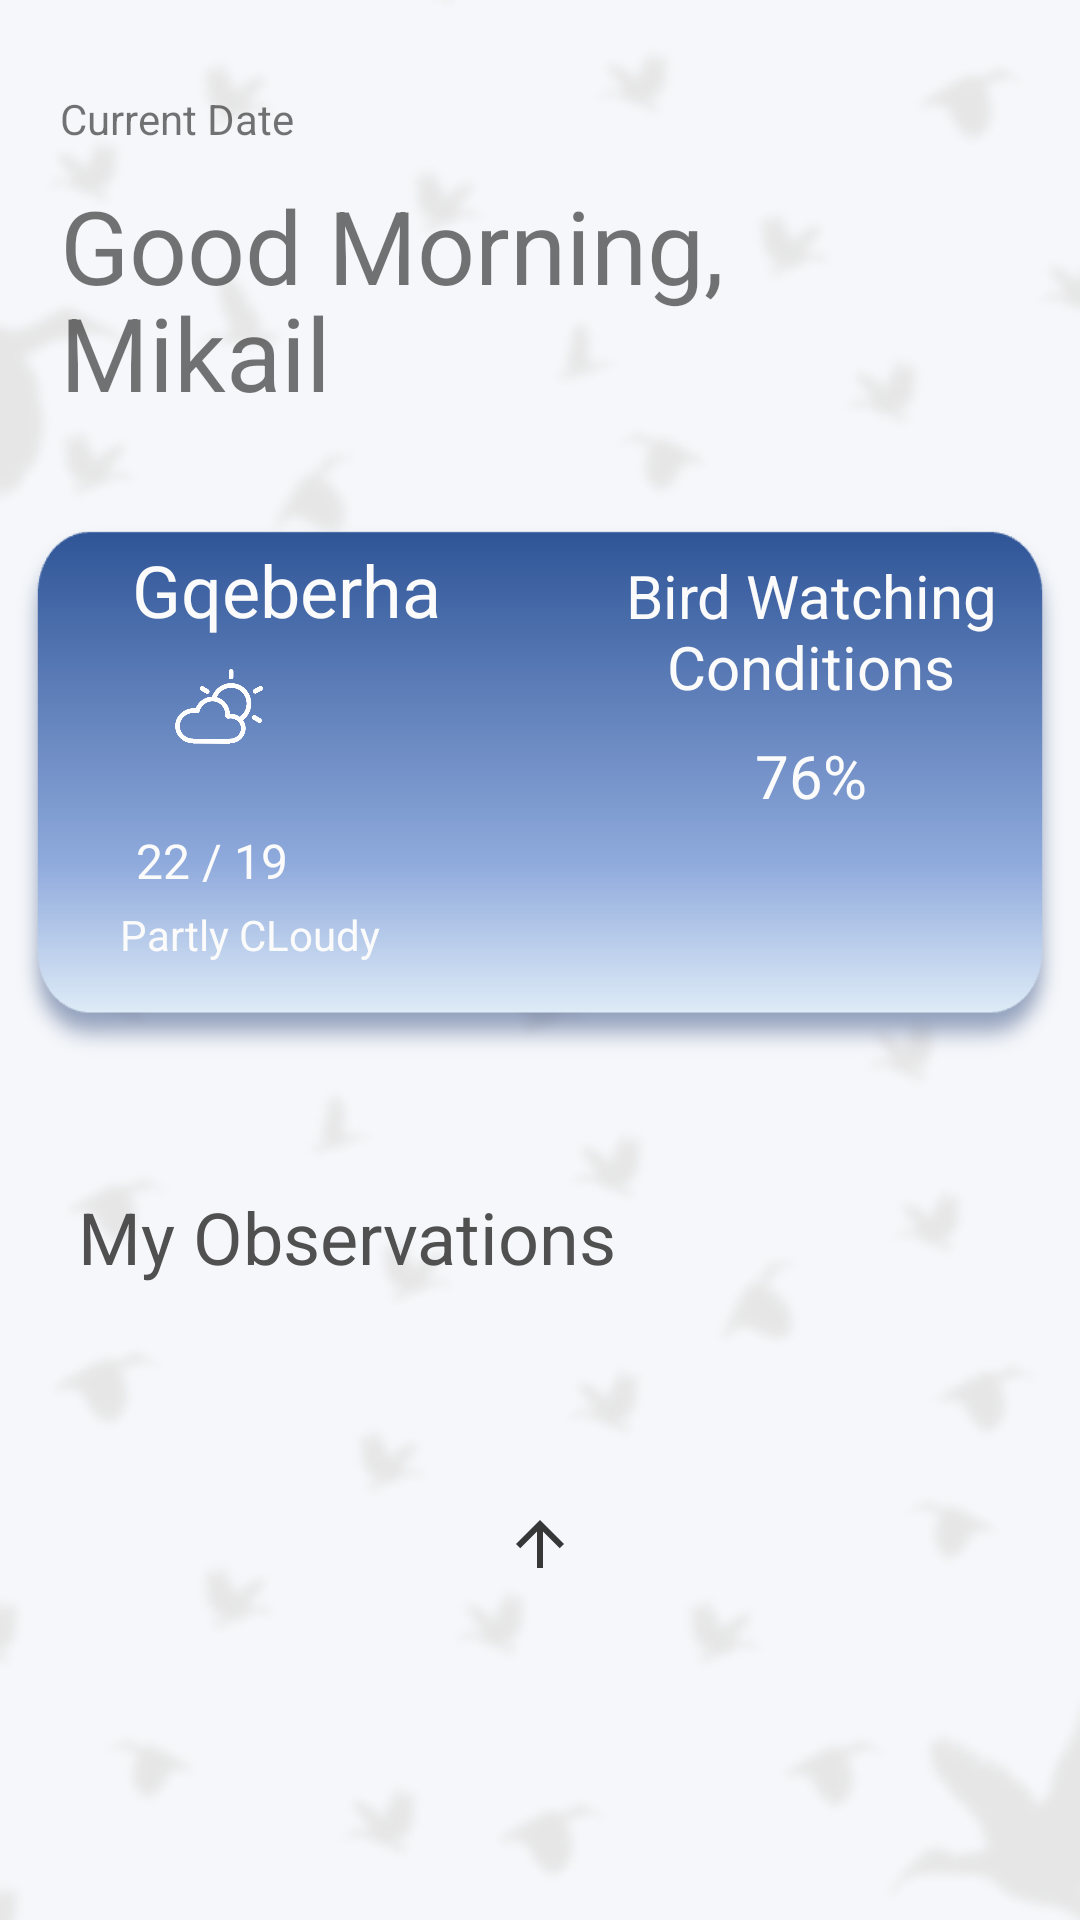

The Android layout XML behind this screen, and the referenced resources:
<!-- AndroidManifest.xml: application theme Theme.HadedaHunter -->
<!-- res/layout/fragment_home.xml -->
<?xml version="1.0" encoding="utf-8"?>
<androidx.constraintlayout.widget.ConstraintLayout xmlns:android="http://schemas.android.com/apk/res/android"
    xmlns:app="http://schemas.android.com/apk/res-auto"
    xmlns:tools="http://schemas.android.com/tools"
    android:layout_width="match_parent"
    android:layout_height="match_parent"
    android:background="@drawable/bg"
    tools:context=".ui.home.HomeFragment">

    <androidx.core.widget.NestedScrollView
        android:id="@+id/nestedScrollView"
        android:layout_width="match_parent"
        android:layout_height="match_parent"
        app:layout_constraintBottom_toBottomOf="parent"
        app:layout_constraintTop_toTopOf="parent">

        <LinearLayout
            android:layout_width="match_parent"
            android:layout_height="wrap_content"
            android:orientation="vertical">

            <LinearLayout
                android:id="@+id/WelcomeTile"
                android:layout_width="match_parent"
                android:layout_height="wrap_content"
                android:layout_marginLeft="20sp"
                android:layout_marginTop="30sp"
                android:orientation="vertical">

                <TextView
                    android:id="@+id/txtCurrentDate"
                    android:layout_width="wrap_content"
                    android:layout_height="wrap_content"
                    android:text="Current Date" />

                <TextView
                    android:id="@+id/txtGreeting"
                    android:layout_width="match_parent"
                    android:layout_height="wrap_content"
                    android:layout_marginTop="10sp"
                    android:text="Good Morning, "
                    android:textSize="34sp" />

                <TextView
                    android:id="@+id/txtName"
                    android:layout_width="match_parent"
                    android:layout_height="wrap_content"
                    android:layout_marginTop="-10sp"
                    android:text="Mikail"
                    android:textSize="34sp" />
            </LinearLayout>

            <LinearLayout
                android:layout_width="match_parent"
                android:layout_height="240dp"
                android:orientation="vertical">

                <LinearLayout
                    android:id="@+id/WeatherLayout"
                    android:layout_width="350sp"
                    android:layout_height="178dp"
                    android:layout_gravity="center"
                    android:layout_marginTop="35dp"
                    android:background="@drawable/weathertile"
                    android:orientation="horizontal">

                    <LinearLayout
                        android:layout_width="match_parent"
                        android:layout_height="match_parent"
                        android:orientation="vertical">

                        <LinearLayout
                            android:layout_width="match_parent"
                            android:layout_height="97dp"
                            android:orientation="horizontal">

                            <LinearLayout
                                android:layout_width="181dp"
                                android:layout_height="match_parent"
                                android:orientation="vertical">

                                <TextView
                                    android:id="@+id/txtLocation"
                                    android:layout_width="match_parent"
                                    android:layout_height="43dp"
                                    android:layout_gravity="center_horizontal"
                                    android:gravity="center"
                                    android:text="Gqeberha"
                                    android:textColor="#FBFBFB"
                                    android:textSize="24sp" />

                                <LinearLayout
                                    android:layout_width="match_parent"
                                    android:layout_height="50dp"
                                    android:orientation="horizontal">

                                    <ImageView
                                        android:id="@+id/imgCondition"
                                        android:layout_width="1dp"
                                        android:layout_height="25sp"
                                        android:layout_marginLeft="30sp"
                                        android:layout_marginTop="5sp"
                                        android:layout_weight="1"
                                        app:srcCompat="@drawable/concloudy"
                                        tools:srcCompat="@drawable/concloudy" />

                                    <TextView
                                        android:id="@+id/txtTemp"
                                        android:layout_width="wrap_content"
                                        android:layout_height="wrap_content"
                                        android:layout_weight="1"
                                        android:textColor="#FBFBFB"
                                        android:textSize="30sp"
                                        android:textStyle="bold" />
                                </LinearLayout>

                            </LinearLayout>

                            <LinearLayout
                                android:layout_width="match_parent"
                                android:layout_height="match_parent"
                                android:orientation="vertical">

                                <TextView
                                    android:id="@+id/textView2"
                                    android:layout_width="match_parent"
                                    android:layout_height="60dp"
                                    android:layout_gravity="center_horizontal"
                                    android:layout_marginTop="10dp"
                                    android:text="Bird Watching Conditions"
                                    android:textAlignment="center"
                                    android:textColor="#FBFBFB"
                                    android:textSize="20sp" />

                                <TextView
                                    android:id="@+id/txtWatchingCondition2"
                                    android:layout_width="match_parent"
                                    android:layout_height="wrap_content"
                                    android:layout_gravity="center_horizontal"
                                    android:text="76%"
                                    android:textAlignment="center"
                                    android:textColor="#FBFBFB"
                                    android:textSize="20sp" />
                            </LinearLayout>
                        </LinearLayout>

                        <LinearLayout
                            android:layout_width="match_parent"
                            android:layout_height="80dp"
                            android:orientation="horizontal">

                            <LinearLayout
                                android:layout_width="match_parent"
                                android:layout_height="match_parent"
                                android:layout_gravity="left"
                                android:orientation="vertical">

                                <TextView
                                    android:id="@+id/txtHighLow"
                                    android:layout_width="289dp"
                                    android:layout_height="match_parent"
                                    android:layout_gravity="center|top"
                                    android:layout_marginLeft="10dp"
                                    android:layout_weight="1"
                                    android:gravity="left|center_vertical"
                                    android:text="22 / 19"
                                    android:textColor="#FBFBFB"
                                    android:textSize="16sp" />

                                <TextView
                                    android:id="@+id/txtCondition"
                                    android:layout_width="282dp"
                                    android:layout_height="80dp"
                                    android:layout_gravity="left"
                                    android:layout_marginLeft="35dp"
                                    android:layout_marginTop="0dp"
                                    android:layout_marginBottom="20dp"
                                    android:layout_weight="1"
                                    android:gravity="left"
                                    android:text="Partly CLoudy"
                                    android:textColor="#FBFBFB"
                                    android:textSize="14sp" />
                            </LinearLayout>
                        </LinearLayout>
                    </LinearLayout>
                </LinearLayout>
            </LinearLayout>

            <TextView
                android:id="@+id/txtMyObservations"
                android:layout_width="wrap_content"
                android:layout_height="wrap_content"
                android:layout_marginLeft="26dp"
                android:layout_marginTop="16dp"
                android:layout_marginBottom="16dp"
                android:text="My Observations"
                android:textColor="#515050"
                android:textSize="24sp"
                android:textStyle="normal"
                app:layout_constraintEnd_toEndOf="parent"
                app:layout_constraintStart_toStartOf="parent"
                app:layout_constraintTop_toBottomOf="@id/WeatherLayout" />

            
            <androidx.recyclerview.widget.RecyclerView
                android:id="@+id/observationsRecyclerView"
                android:layout_width="match_parent"
                android:layout_height="wrap_content"
                android:layout_marginBottom="-70dp"
                android:background="#F2F2F2"
                android:orientation="vertical"
                app:layoutManager="androidx.recyclerview.widget.LinearLayoutManager"
                tools:listitem="@layout/item_observation" />

            <ImageButton
                android:id="@+id/btnBackToTop"
                android:layout_width="80dp"
                android:layout_height="80dp"
                android:layout_gravity="center"
                android:layout_marginTop="100dp"
                android:layout_marginBottom="-100dp"
                android:background="?android:attr/selectableItemBackground"
                android:src="@drawable/baseline_arrow_upward_24" />

            
            <Space
                android:layout_width="match_parent"
                android:layout_height="16dp" />

            <LinearLayout
                android:layout_width="350sp"
                android:layout_height="150sp"
                android:layout_gravity="center_horizontal"
                android:layout_marginTop="30sp"
                android:orientation="horizontal" />
        </LinearLayout>
    </androidx.core.widget.NestedScrollView>
</androidx.constraintlayout.widget.ConstraintLayout>
<!-- res/layout/item_observation.xml (included above) -->
<?xml version="1.0" encoding="utf-8"?>
<LinearLayout
    xmlns:android="http://schemas.android.com/apk/res/android"
    android:layout_width="match_parent"
    android:layout_height="wrap_content"
    android:orientation="vertical">

    
    <LinearLayout
        android:layout_width="match_parent"
        android:layout_height="wrap_content"
        android:orientation="horizontal">

    </LinearLayout>

    
    <ImageView
        android:id="@+id/observationImage"
        android:layout_width="match_parent"
        android:layout_height="250dp"
        android:layout_marginTop="4dp"
        android:layout_marginBottom="5dp"
        android:scaleType="centerCrop" />

    
    <LinearLayout
        android:layout_width="match_parent"
        android:layout_height="wrap_content"
        android:layout_marginLeft="3dp"
        android:layout_marginBottom="2dp"
        android:orientation="horizontal">

        <ImageView
            android:layout_width="24dp"
            android:layout_height="24dp"
            android:layout_gravity="start|center_vertical"
            android:layout_marginEnd="3dp"
            android:src="@drawable/baseline_location_on_24" />

        <TextView
            android:layout_width="wrap_content"
            android:layout_height="wrap_content"
            android:text="Location:   "
            android:textStyle="bold" />

        <TextView
            android:id="@+id/observationLocation"
            android:layout_width="wrap_content"
            android:layout_height="wrap_content"
            android:text="Summerstrand" />

    </LinearLayout>

    <LinearLayout
        android:layout_width="match_parent"
        android:layout_height="wrap_content"
        android:layout_marginLeft="4dp"
        android:layout_marginBottom="5dp"
        android:orientation="horizontal">

        <ImageView
            android:layout_width="24dp"
            android:layout_height="24dp"
            android:layout_gravity="start|center_vertical"
            android:layout_marginLeft="5dp"
            android:layout_marginEnd="3dp"
            android:src="@drawable/baseline_preview_24" />

        <TextView
            android:id="@+id/sometext"
            android:layout_width="wrap_content"
            android:layout_height="wrap_content"
            android:text="Spotted:   "
            android:textStyle="bold" />

        <TextView
            android:id="@+id/observationCommon"
            android:layout_width="wrap_content"
            android:layout_height="wrap_content"
            android:text="Wagtail" />

    </LinearLayout>
    

</LinearLayout>
<!-- resources referenced by this layout -->
<resources>
  <!-- drawable baseline_arrow_upward_24 (drawable) -->
  <vector android:alpha="0.78" android:height="24dp"
      android:tint="#000000" android:viewportHeight="24"
      android:viewportWidth="24" android:width="24dp" xmlns:android="http://schemas.android.com/apk/res/android">
      <path android:fillColor="@android:color/white" android:pathData="M4,12l1.41,1.41L11,7.83V20h2V7.83l5.58,5.59L20,12l-8,-8 -8,8z"/>
  </vector>
  <!-- drawable baseline_location_on_24 (drawable) -->
  <vector android:height="10dp" android:tint="#0766A3"
      android:viewportHeight="24" android:viewportWidth="24"
      android:width="10dp" xmlns:android="http://schemas.android.com/apk/res/android">
      <path android:fillColor="@android:color/white" android:pathData="M12,2C8.13,2 5,5.13 5,9c0,5.25 7,13 7,13s7,-7.75 7,-13c0,-3.87 -3.13,-7 -7,-7zM12,11.5c-1.38,0 -2.5,-1.12 -2.5,-2.5s1.12,-2.5 2.5,-2.5 2.5,1.12 2.5,2.5 -1.12,2.5 -2.5,2.5z"/>
  </vector>
  <!-- drawable baseline_preview_24 (drawable) -->
  <vector android:height="10dp" android:tint="#0766A3"
      android:viewportHeight="24" android:viewportWidth="24"
      android:width="10dp" xmlns:android="http://schemas.android.com/apk/res/android">
      <path android:fillColor="@android:color/white" android:pathData="M19,3H5C3.89,3 3,3.9 3,5v14c0,1.1 0.89,2 2,2h14c1.1,0 2,-0.9 2,-2V5C21,3.9 20.11,3 19,3zM19,19H5V7h14V19zM13.5,13c0,0.83 -0.67,1.5 -1.5,1.5s-1.5,-0.67 -1.5,-1.5c0,-0.83 0.67,-1.5 1.5,-1.5S13.5,12.17 13.5,13zM12,9c-2.73,0 -5.06,1.66 -6,4c0.94,2.34 3.27,4 6,4s5.06,-1.66 6,-4C17.06,10.66 14.73,9 12,9zM12,15.5c-1.38,0 -2.5,-1.12 -2.5,-2.5c0,-1.38 1.12,-2.5 2.5,-2.5c1.38,0 2.5,1.12 2.5,2.5C14.5,14.38 13.38,15.5 12,15.5z"/>
  </vector>
  <!-- drawable bg: png bitmap (drawable, 20119 bytes) -->
  <!-- drawable concloudy: png bitmap (drawable, 7693 bytes) -->
  <!-- drawable weathertile: png bitmap (drawable, 11541 bytes) -->
  <style name="Theme.HadedaHunter" parent="Theme.MaterialComponents.DayNight.DarkActionBar">
          
          <item name="colorPrimary">@color/purple_500</item>
          <item name="colorPrimaryVariant">@color/purple_700</item>
          <item name="colorOnPrimary">@color/white</item>
          
          <item name="colorSecondary">@color/teal_200</item>
          <item name="colorSecondaryVariant">@color/teal_700</item>
          <item name="colorOnSecondary">@color/black</item>
          
          <item name="android:statusBarColor">?attr/colorPrimaryVariant</item>
          
      </style>
  <color name="purple_500">#1DA1F2</color>
  <color name="purple_700">#FF3700B3</color>
  <color name="white">#FFFFFFFF</color>
  <color name="teal_200">#FF03DAC5</color>
  <color name="teal_700">#FF018786</color>
  <color name="black">#FF000000</color>
</resources>
